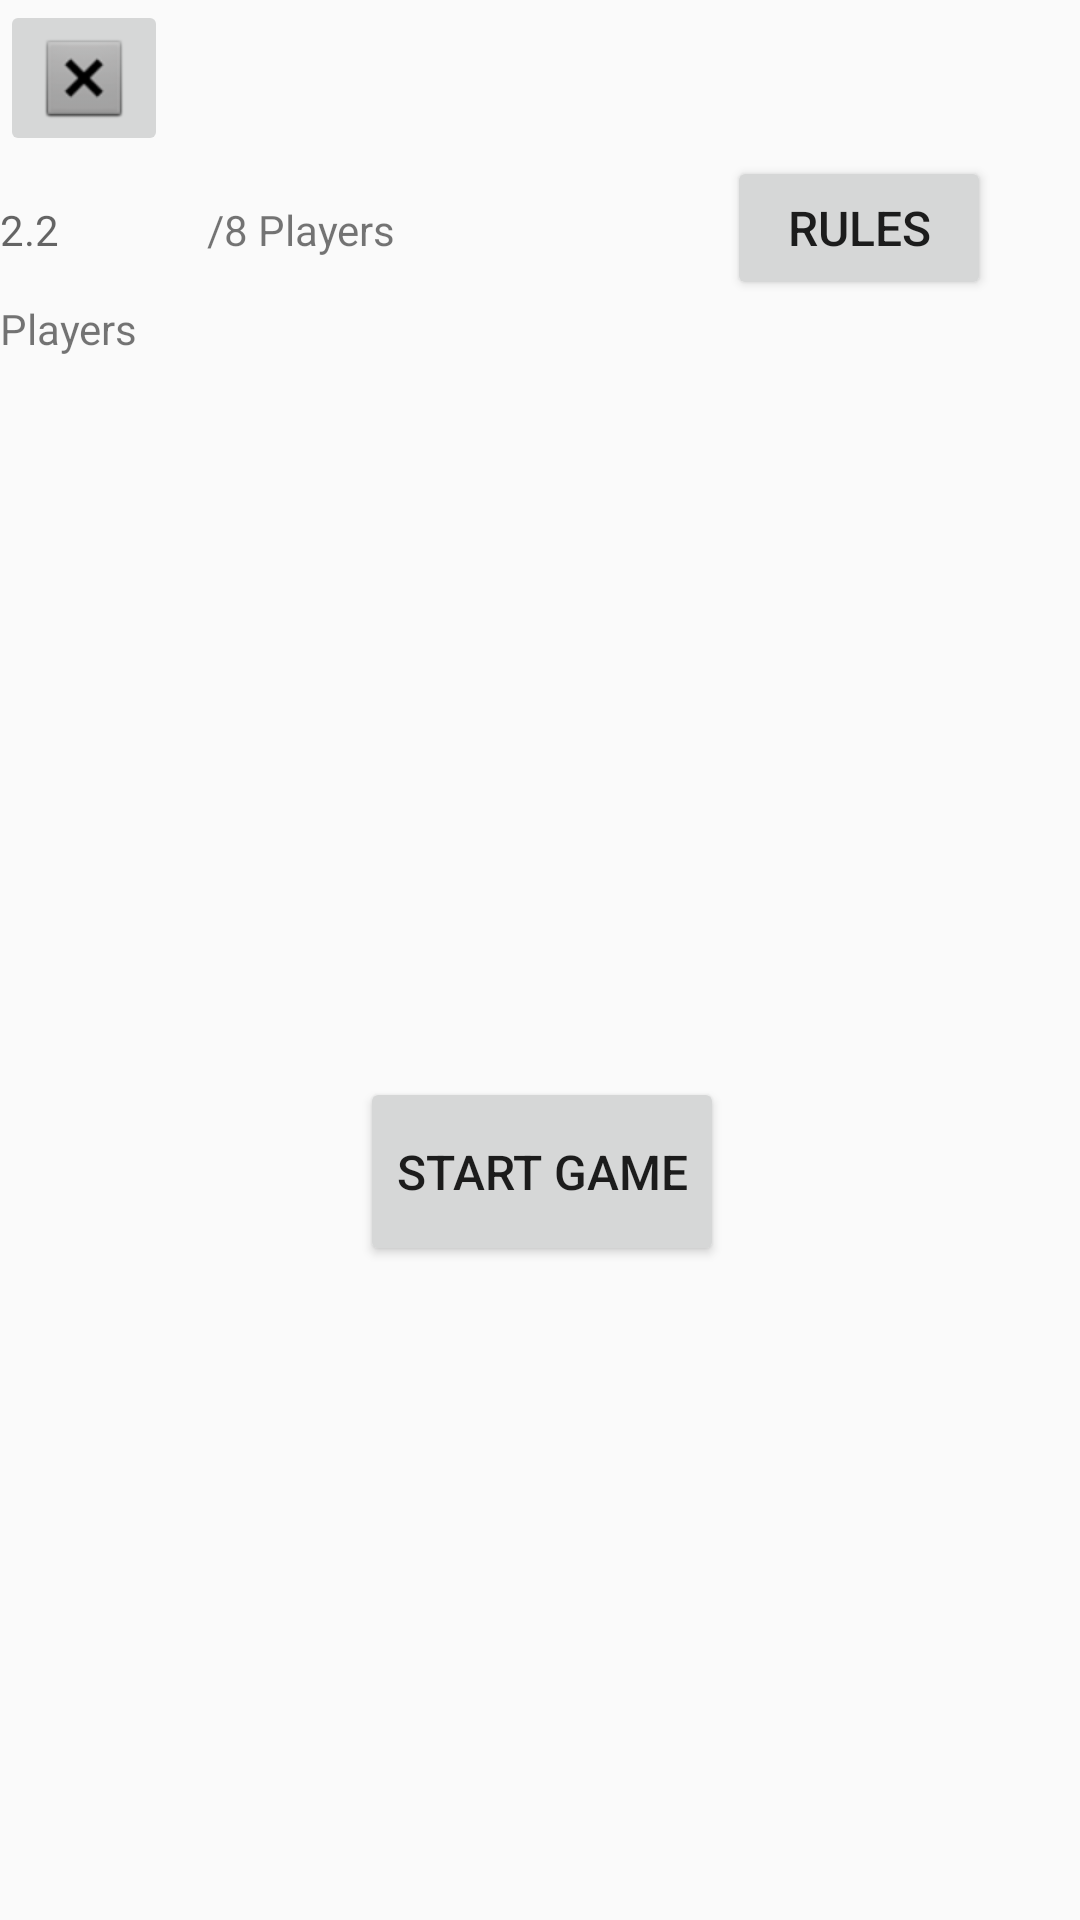

The Android layout XML behind this screen, and the referenced resources:
<!-- AndroidManifest.xml: application theme Theme.AppCompat.DayNight.DarkActionBar -->
<!-- res/layout/fragment_lobby_.xml -->
<?xml version="1.0" encoding="utf-8"?>
<LinearLayout xmlns:android="http://schemas.android.com/apk/res/android"
    xmlns:tools="http://schemas.android.com/tools"
    android:id="@+id/lobbyFragmentID"
    android:layout_width="match_parent"
    android:layout_height="match_parent"
    android:clickable="true"
    android:focusable="true"
    tools:context=".LobbyFragment">


    <LinearLayout
        android:layout_width="match_parent"
        android:layout_height="match_parent"
        android:orientation="vertical"
        tools:ignore="UselessParent"
        >

        <ImageButton
            android:id="@+id/imgBtnRetCL"
            android:layout_width="wrap_content"
            android:layout_height="wrap_content"
            android:contentDescription="@string/btnReturnLobby"
            android:src="@android:drawable/btn_dialog"
            tools:ignore="ContentDescription,HardcodedText" />

        <LinearLayout
            android:layout_width="match_parent"
            android:layout_height="wrap_content"
            android:orientation="horizontal">

            <TextView
                android:id="@+id/txtlistPlayerCount"
                android:layout_width="69dp"
                android:layout_height="48dp"
                android:autofillHints=""
                android:ems="10"
                android:hint="@string/txt_string"
                tools:ignore="LabelFor" />

            <TextView
                android:id="@+id/totalPlayerCount"
                android:layout_width="wrap_content"
                android:layout_height="wrap_content"
                android:autofillHints=""
                android:ems="10"
                android:minHeight="48dp"
                android:text="@string/_8_players"
                tools:ignore="LabelFor" />

            <Button
                android:id="@+id/button"
                android:layout_width="wrap_content"
                android:layout_height="wrap_content"
                android:layout_marginStart="10dp"
                android:layout_marginEnd="20dp"
                android:paddingLeft="5dp"
                android:paddingRight="5dp"
                android:text="@string/rules"
                android:textSize="16sp"
                tools:ignore="VisualLintBounds" />
        </LinearLayout>

        <TextView
            android:id="@+id/textView"
            android:layout_width="wrap_content"
            android:layout_height="wrap_content"
            android:text="@string/textview" />

        <androidx.recyclerview.widget.RecyclerView
            android:id="@+id/lobbyPlayerRecyclerView"
            android:layout_width="match_parent"
            android:layout_height="240dp"
            tools:ignore="TextSizeCheck" />

        <Button
            android:id="@+id/btn_StartGame"
            android:layout_width="wrap_content"
            android:layout_height="63dp"
            android:layout_marginStart="120dp"
            android:text="@string/start_game"
            android:textSize="16sp" />
    </LinearLayout>

</LinearLayout>
<!-- resources referenced by this layout -->
<resources>
  <string name="_8_players">/8 Players</string>
  <string name="btnReturnLobby">returnBtnLobby</string>
  <string name="rules">Rules</string>
  <string name="start_game">Start Game</string>
  <string name="textview">Players</string>
  <string name="txt_string">2.2</string>
</resources>
